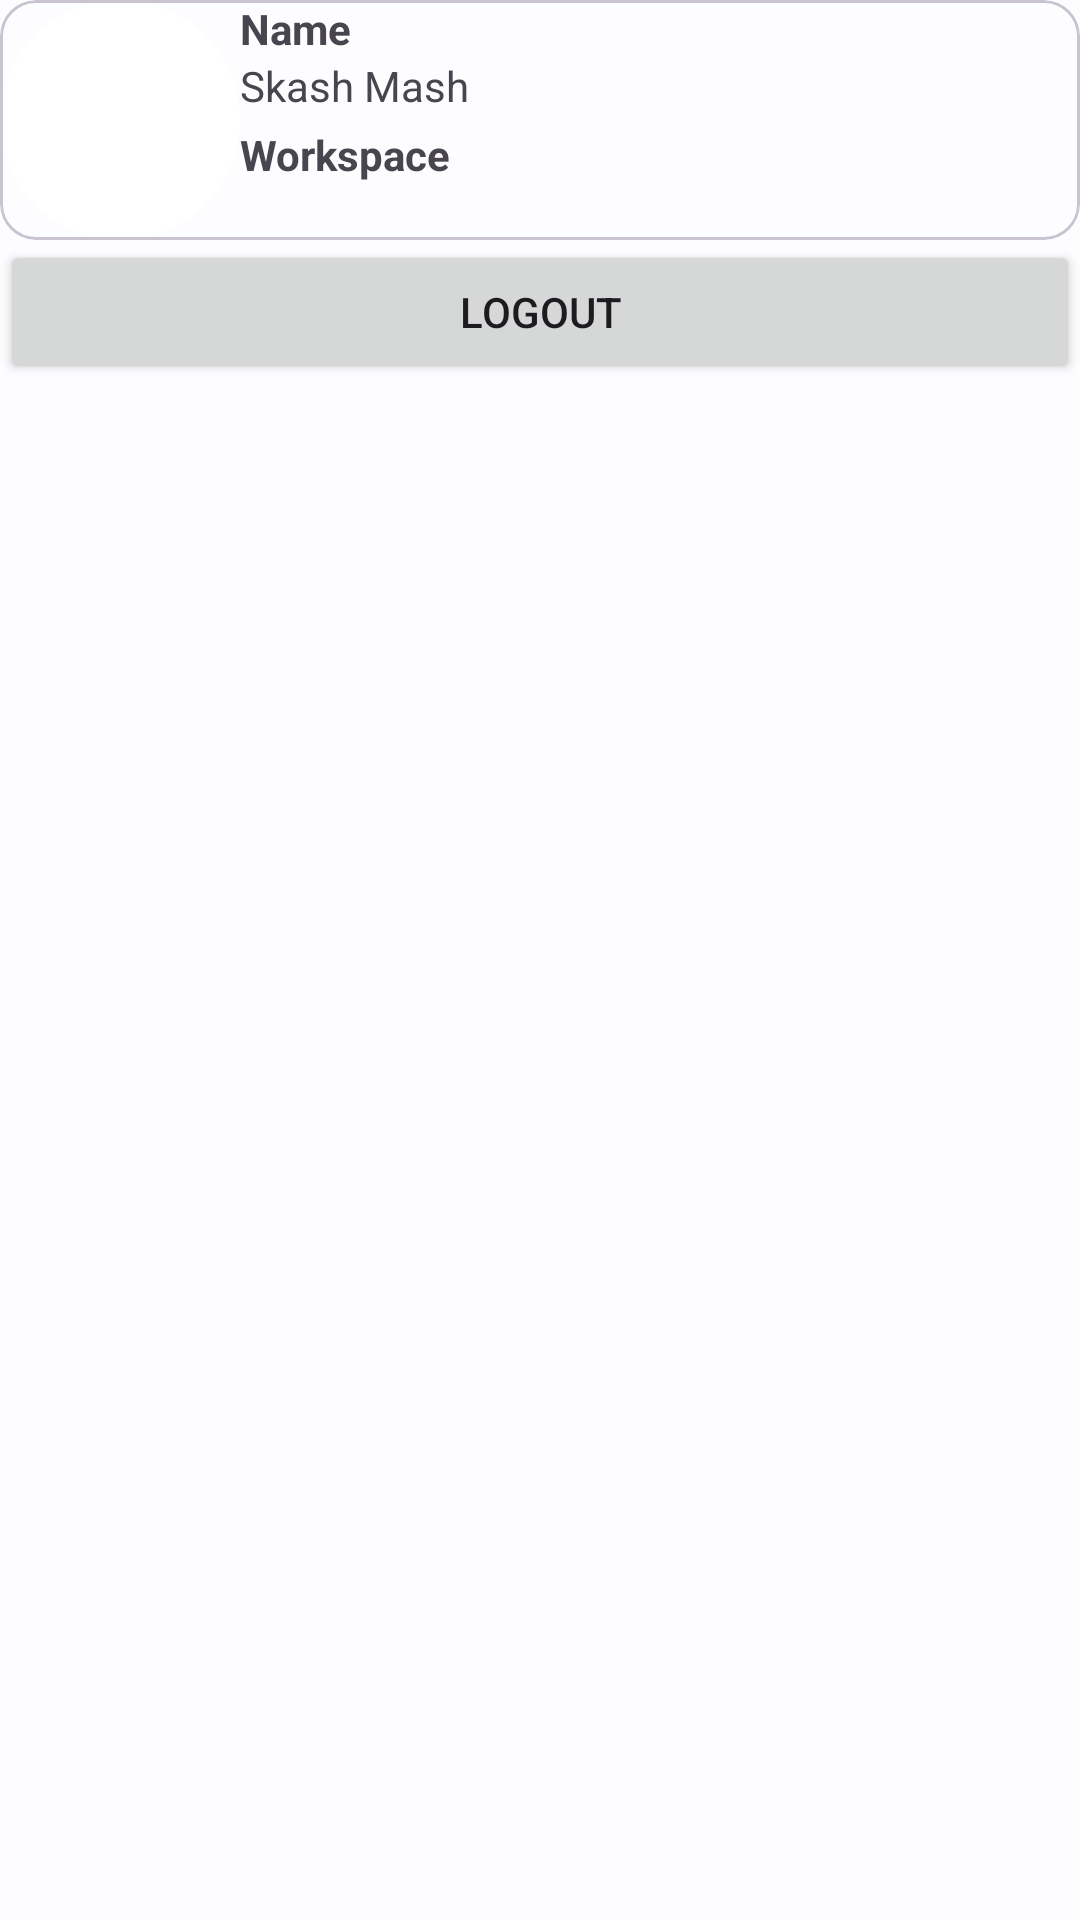

Here is an Android app screen rendered from its layout file. Give the layout XML and the strings, colors and styles it references.
<!-- AndroidManifest.xml: application theme Theme.TimeTrack -->
<!-- res/layout/fragment_profile.xml -->
<?xml version="1.0" encoding="utf-8"?>
<ScrollView xmlns:android="http://schemas.android.com/apk/res/android"
    xmlns:app="http://schemas.android.com/apk/res-auto"
    android:layout_width="match_parent"
    android:layout_height="match_parent">

    <androidx.constraintlayout.widget.ConstraintLayout
        android:layout_width="match_parent"
        android:layout_height="wrap_content">

        <com.google.android.material.card.MaterialCardView
            android:id="@+id/user_data_card_view"
            android:layout_width="0dp"
            android:layout_height="wrap_content"
            android:layout_margin="@dimen/activity_vertical_margin"
            app:layout_constraintEnd_toEndOf="parent"
            app:layout_constraintStart_toStartOf="parent"
            app:layout_constraintTop_toTopOf="parent">

            <androidx.constraintlayout.widget.ConstraintLayout
                android:layout_width="match_parent"
                android:layout_height="wrap_content">

                <com.google.android.material.imageview.ShapeableImageView
                    android:id="@+id/pfp_image_view"
                    android:layout_width="80dp"
                    android:layout_height="80dp"
                    android:layout_marginStart="@dimen/activity_vertical_margin"
                    android:layout_marginTop="@dimen/activity_horizontal_margin"
                    android:scaleType="centerCrop"
                    android:layout_marginBottom="@dimen/activity_horizontal_margin"
                    app:layout_constraintBottom_toBottomOf="parent"
                    app:layout_constraintStart_toStartOf="parent"
                    app:layout_constraintTop_toTopOf="parent"
                    app:shapeAppearanceOverlay="@style/ShapeAppearance.Material3.Corner.Full"
                    app:srcCompat="@drawable/icn_dot" />

                <TextView
                    android:id="@+id/name_headline"
                    android:layout_width="0dp"
                    android:layout_height="wrap_content"
                    android:layout_marginStart="@dimen/activity_vertical_margin"
                    android:text="Name"
                    android:textStyle="bold"
                    app:layout_constraintEnd_toEndOf="parent"
                    app:layout_constraintStart_toEndOf="@id/pfp_image_view"
                    app:layout_constraintTop_toTopOf="@id/pfp_image_view" />

                <TextView
                    android:id="@+id/name_text_view"
                    android:layout_width="0dp"
                    android:layout_height="wrap_content"
                    android:layout_marginEnd="@dimen/activity_vertical_margin"
                    android:ellipsize="end"
                    android:text="Skash Mash"
                    app:layout_constraintEnd_toEndOf="@id/name_headline"
                    app:layout_constraintStart_toStartOf="@id/name_headline"
                    app:layout_constraintTop_toBottomOf="@id/name_headline" />

                <TextView
                    android:id="@+id/workspace_headline"
                    android:layout_width="0dp"
                    android:layout_height="wrap_content"
                    android:layout_marginStart="@dimen/activity_vertical_margin"
                    android:layout_marginTop="4dp"
                    android:text="Workspace"
                    android:textStyle="bold"
                    app:layout_constraintEnd_toEndOf="parent"
                    app:layout_constraintStart_toEndOf="@id/pfp_image_view"
                    app:layout_constraintTop_toBottomOf="@id/name_text_view" />

                <TextView
                    android:id="@+id/workspace_title_text_view"
                    android:layout_width="0dp"
                    android:layout_height="wrap_content"
                    android:layout_marginEnd="@dimen/activity_vertical_margin"
                    android:ellipsize="end"
                    app:layout_constraintEnd_toEndOf="@id/workspace_headline"
                    app:layout_constraintStart_toStartOf="@id/workspace_headline"
                    app:layout_constraintTop_toBottomOf="@id/workspace_headline" />

            </androidx.constraintlayout.widget.ConstraintLayout>

        </com.google.android.material.card.MaterialCardView>


        <androidx.recyclerview.widget.RecyclerView
            android:id="@+id/recycler_view"
            android:layout_width="match_parent"
            android:layout_height="wrap_content"
            android:layout_marginTop="@dimen/activity_vertical_margin"
            android:layout_marginBottom="@dimen/activity_horizontal_margin"
            android:nestedScrollingEnabled="false"
            app:layoutManager="androidx.recyclerview.widget.LinearLayoutManager"
            app:layout_constraintBottom_toTopOf="@id/logout_button"
            app:layout_constraintTop_toBottomOf="@id/user_data_card_view" />

        <Button
            android:id="@+id/logout_button"
            android:layout_width="0dp"
            android:layout_height="wrap_content"
            android:layout_marginHorizontal="@dimen/activity_horizontal_margin"
            android:layout_marginTop="20dp"
            android:layout_marginBottom="@dimen/activity_horizontal_margin"
            android:text="Logout"
            app:layout_constraintBottom_toBottomOf="parent"
            app:layout_constraintEnd_toEndOf="parent"
            app:layout_constraintStart_toStartOf="parent" />

    </androidx.constraintlayout.widget.ConstraintLayout>
</ScrollView>
<!-- resources referenced by this layout -->
<resources>
  <!-- drawable icn_dot (drawable) -->
  <vector xmlns:android="http://schemas.android.com/apk/res/android"
      android:width="45dp"
      android:height="45dp"
      android:viewportWidth="45"
      android:viewportHeight="45">
      <path
          android:pathData="M22.5,22.5m-22.5,0a22.5,22.5 0,1 1,45 0a22.5,22.5 0,1 1,-45 0"
          android:strokeWidth="1"
          android:fillColor="#FFFFFF"
          android:fillType="evenOdd"
          android:strokeColor="#00000000"/>
  </vector>
  <color name="md_theme_light_primary">#0061A5</color>
  <color name="md_theme_light_onPrimary">#FFFFFF</color>
  <color name="md_theme_light_primaryContainer">#D2E4FF</color>
  <color name="md_theme_light_onPrimaryContainer">#001D36</color>
  <color name="md_theme_light_secondary">#535F70</color>
  <color name="md_theme_light_onSecondary">#FFFFFF</color>
  <color name="md_theme_light_secondaryContainer">#D7E3F8</color>
  <color name="md_theme_light_onSecondaryContainer">#101C2B</color>
  <color name="md_theme_light_tertiary">#6B5778</color>
  <color name="md_theme_light_onTertiary">#FFFFFF</color>
  <color name="md_theme_light_tertiaryContainer">#F3DAFF</color>
  <color name="md_theme_light_onTertiaryContainer">#251431</color>
  <color name="md_theme_light_error">#BA1A1A</color>
  <color name="md_theme_light_errorContainer">#FFDAD6</color>
  <color name="md_theme_light_onError">#FFFFFF</color>
  <color name="md_theme_light_onErrorContainer">#410002</color>
  <color name="md_theme_light_background">#FDFCFF</color>
  <color name="md_theme_light_onBackground">#1A1C1E</color>
  <color name="md_theme_light_surface">#FDFCFF</color>
  <color name="md_theme_light_onSurface">#1A1C1E</color>
  <color name="md_theme_light_surfaceVariant">#DFE2EB</color>
  <color name="md_theme_light_onSurfaceVariant">#43474E</color>
  <color name="md_theme_light_outline">#73777F</color>
  <color name="md_theme_light_inverseOnSurface">#F1F0F4</color>
  <color name="md_theme_light_inverseSurface">#2F3033</color>
  <color name="md_theme_light_inversePrimary">#9FCAFF</color>
</resources>
